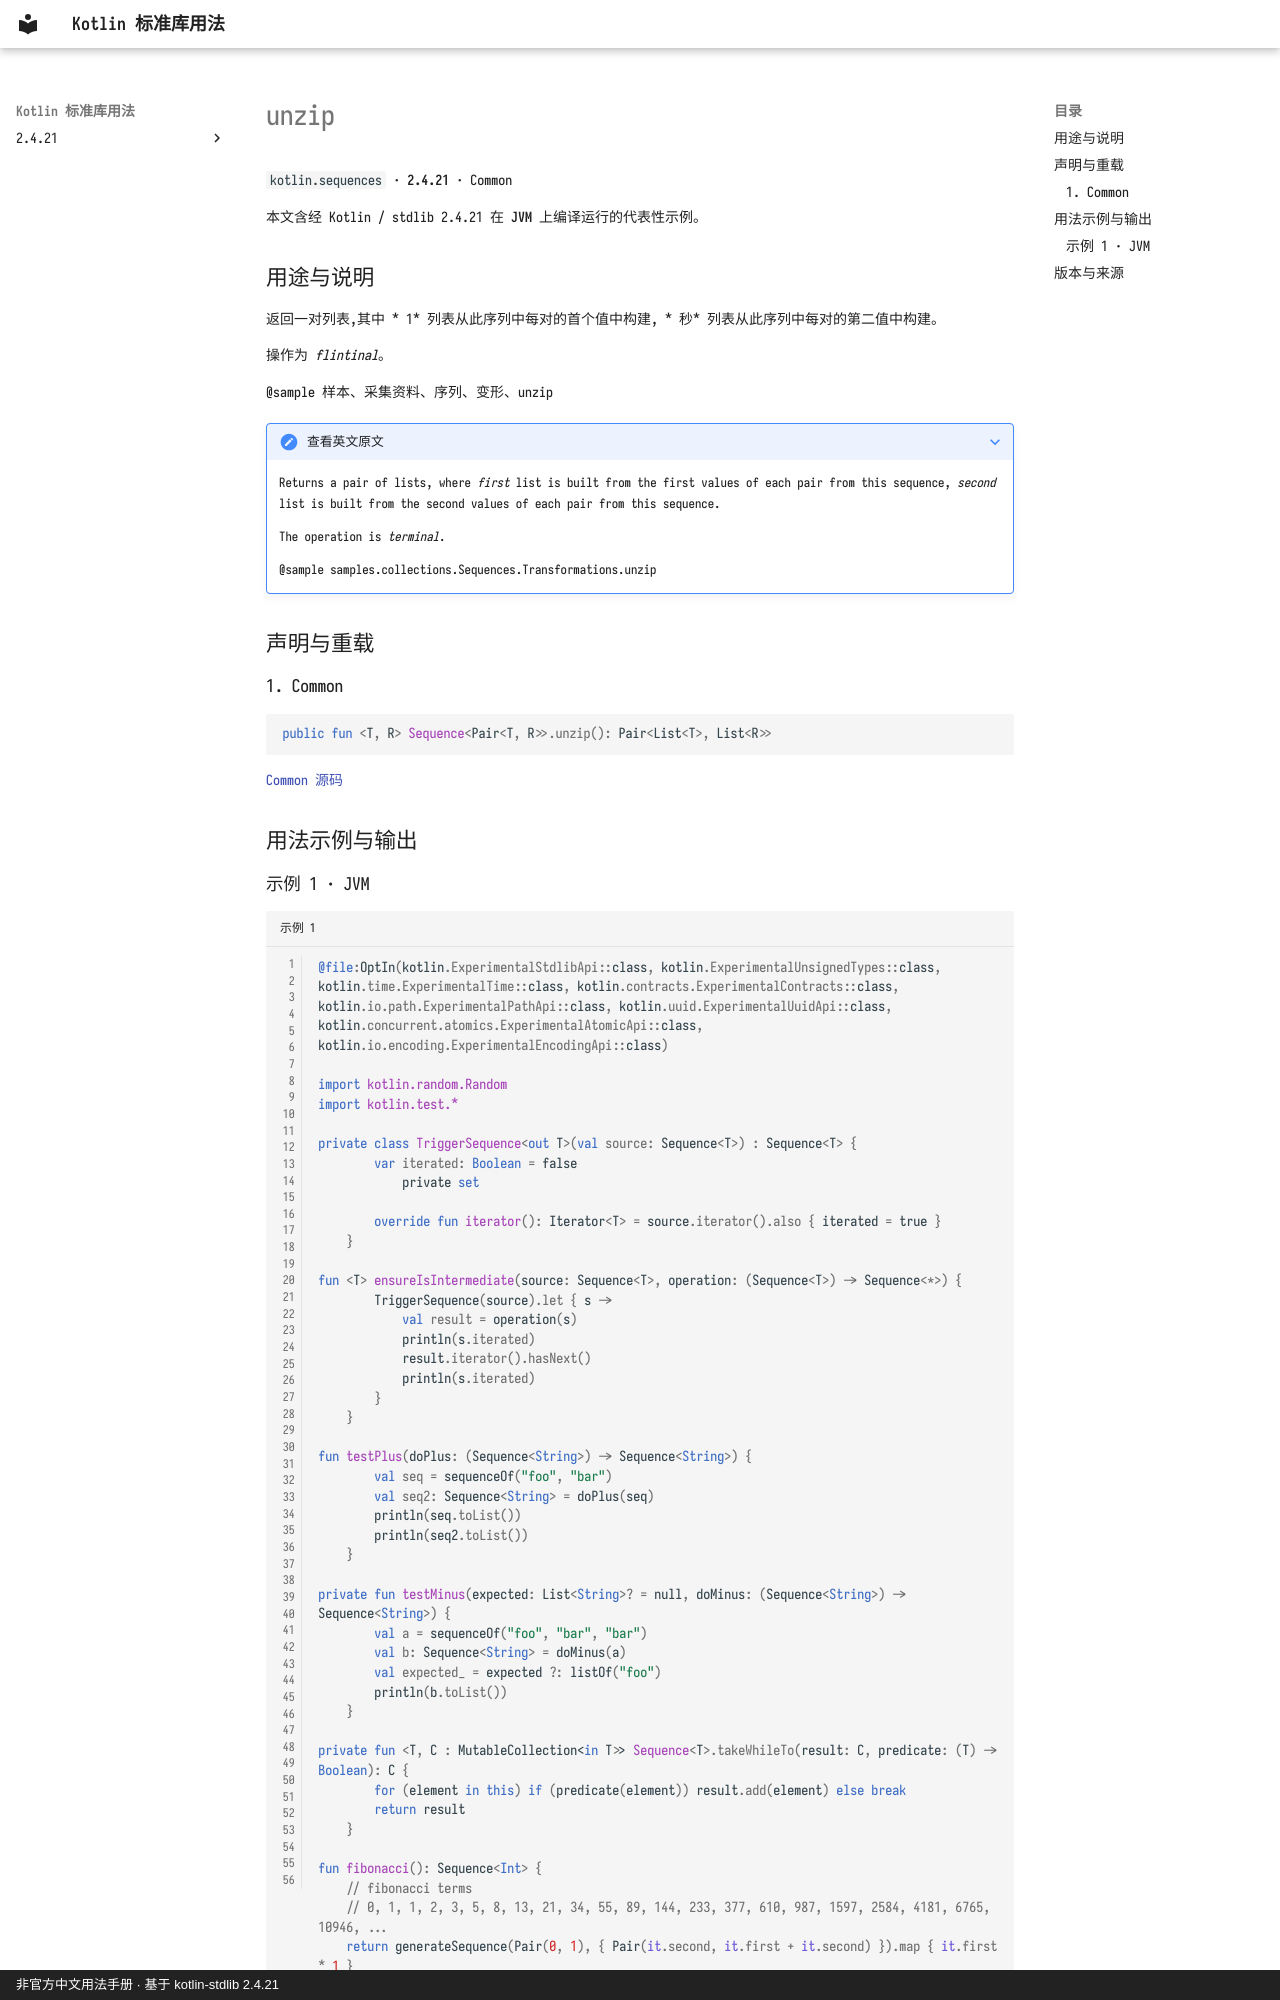

repository: oooooooko/kotlin-stdlib-docs · page: zh/api/kotlin.sequences/unzip--13bf8205/index.html · generator: mkdocs · copyright: 非官方中文用法手册 · 基于 kotlin-stdlib 2.4.21

# unzip

`kotlin.sequences` · **2.4.21** · Common

本文含经 Kotlin / stdlib 2.4.21 在 **JVM** 上编译运行的代表性示例。

## 用途与说明

返回一对列表,其中 * 1* 列表从此序列中每对的首个值中构建, * 秒* 列表从此序列中每对的第二值中构建。

操作为 _flintinal_。

@sample 样本、采集资料、序列、变形、unzip

??? note "查看英文原文"

    Returns a pair of lists, where
    *first* list is built from the first values of each pair from this sequence,
    *second* list is built from the second values of each pair from this sequence.
    
    The operation is _terminal_.
    
    @sample samples.collections.Sequences.Transformations.unzip

## 声明与重载

### 1. Common

```kotlin
public fun <T, R> Sequence<Pair<T, R>>.unzip(): Pair<List<T>, List<R>>
```

[Common 源码](https://github.com/JetBrains/kotlin/blob/v2.4.21/libraries/stdlib/src/kotlin/collections/Sequences.kt#L134)

## 用法示例与输出
